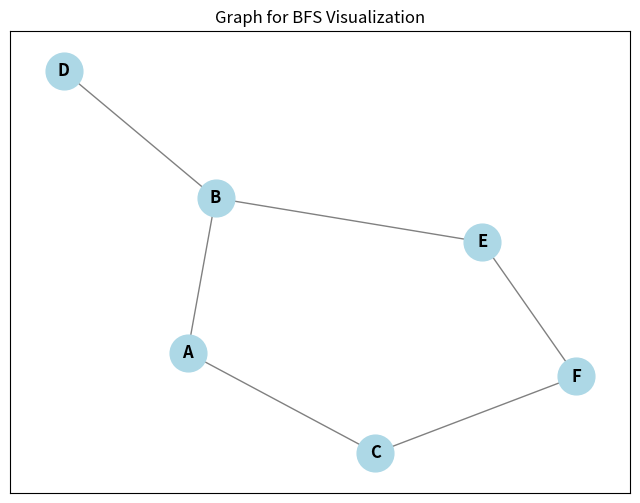

Source code (Python):
from collections import deque
import networkx as nx
import matplotlib.pyplot as plt

def bfs(graph, start_node):
    visited = set()
    queue = deque([start_node])
    visited.add(start_node)
    traversal_order = []

    # TODO: finish BFS

    return traversal_order


def dfs(graph, start_node):
    visited = set()
    stack = [start_node]
    traversal_order = []

    # TODO: Finish DFS

    return traversal_order

# Example usage and visualization
graph = {
    'A': ['B', 'C'],
    'B': ['A', 'D', 'E'],
    'C': ['A', 'F'],
    'D': ['B'],
    'E': ['B', 'F'],
    'F': ['C', 'E']
}

bfs_order = bfs(graph, 'A')
print(f"BFS Traversal Order: {bfs_order}")

dfs_order = dfs(graph, 'A')
print(f"DFS Traversal Order: {dfs_order}")

# Visualization
G = nx.Graph(graph)
pos = nx.spring_layout(G) # Layout for visualization

plt.figure(figsize=(8, 6))
nx.draw_networkx_nodes(G, pos, node_color='lightblue', node_size=700)
nx.draw_networkx_edges(G, pos, edge_color='gray')
nx.draw_networkx_labels(G, pos, font_size=12, font_weight='bold')
plt.title("Graph for BFS Visualization")
plt.show()
